Run: headless pygame with SDL's dummy video driver; simulated clock (each Clock.tick advances the game by its frame time, no real sleeping); random seed 0; keys injected as events and as key.get_pressed() state; mouse plan: one left click at the window centre at the start of phase 2, then a move to the lower-right quarter at the start of phase 3.
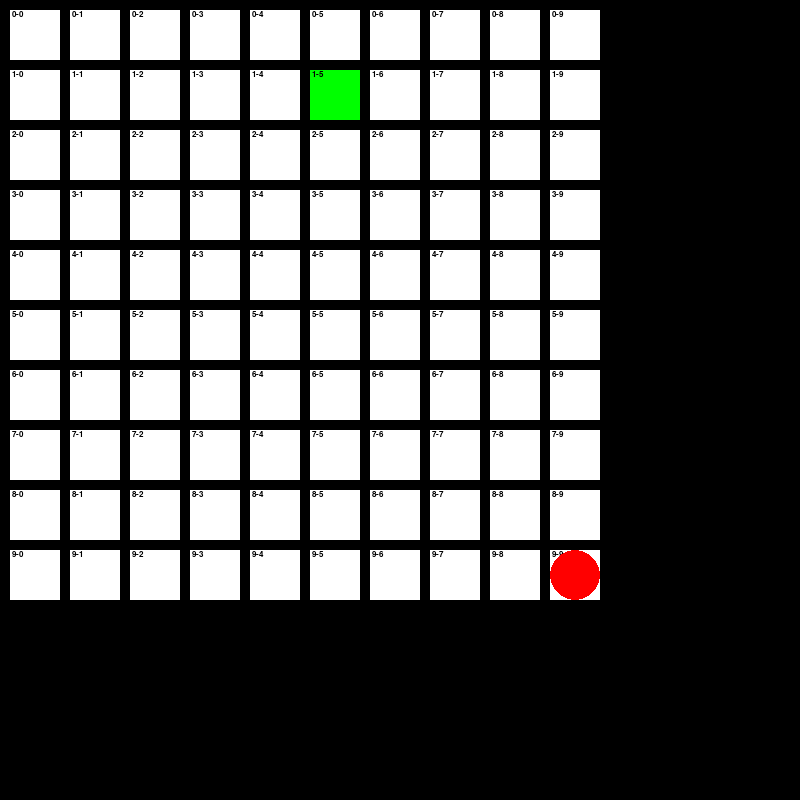
Frame 1 of 4 · flips 1–60 · no input
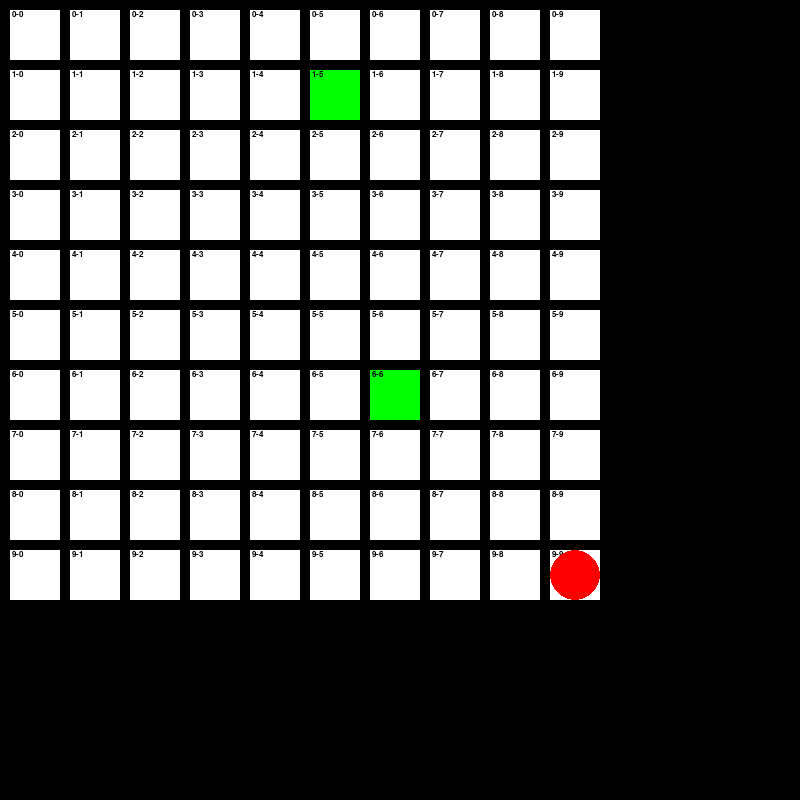
Frame 2 of 4 · flips 61–180 · clicked the window centre · tapped SPACE, RETURN · held RIGHT (→), D
Frame 3 of 4 · flips 181–300 · moved the mouse to the lower-right quarter · held DOWN (↓), S · screen unchanged from frame 2, image omitted
Frame 4 of 4 · flips 301–420 · held LEFT (←), A, UP (↑), W · screen unchanged from frame 3, image omitted

The pygame program that drew these frames:


import pygame
 
# Define some colors
BLACK = (0, 0, 0)
WHITE = (255, 255, 255)
GREEN = (0, 255, 0)
RED = (255, 0, 0)
 
# This sets the WIDTH and HEIGHT of each grid location
WIDTH = 50
HEIGHT = 50
 
# This sets the margin between each cell
MARGIN = 10
 
# Create a 2 dimensional array. A two dimensional
# array is simply a list of lists.
grid = []
for row in range(10):
    # Add an empty array that will hold each cell
    # in this row
    grid.append([])
    for column in range(10):
        grid[row].append(0)  # Append a cell
 
# Set row 1, cell 5 to one. (Remember rows and
# column numbers start at zero.)
grid[1][5] = 1
 
# Initialize pygame
pygame.init()

font = pygame.font.SysFont("comicsansms", 12)



 
# Set the HEIGHT and WIDTH of the screen
WINDOW_SIZE = [800,800]
screen = pygame.display.set_mode(WINDOW_SIZE)
 
# Set title of screen
pygame.display.set_caption("Electrowetting Simulator")
 
# Loop until the user clicks the close button.
done = False
 
# Used to manage how fast the screen updates
clock = pygame.time.Clock()
 
# -------- Main Program Loop -----------
while not done:
    for event in pygame.event.get():  # User did something
        if event.type == pygame.QUIT:  # If user clicked close
            done = True  # Flag that we are done so we exit this loop
        elif event.type == pygame.MOUSEBUTTONDOWN:
            # User clicks the mouse. Get the position
            pos = pygame.mouse.get_pos()
            # Change the x/y screen coordinates to grid coordinates
            column = pos[0] // (WIDTH + MARGIN)
            row = pos[1] // (HEIGHT + MARGIN)
            # Set that location to one
            grid[row][column] = 1
            print("Click ", pos, "Grid coordinates: ", row, column)
 
    # Set the screen background
    screen.fill(BLACK)
 
    # Draw the grid
    for row in range(10):
        for column in range(10):
            color = WHITE
            if grid[row][column] == 1:
                color = GREEN


            curX = (MARGIN + WIDTH) * column + MARGIN
            curY = (MARGIN + HEIGHT) * row + MARGIN

            X = curX + int(WIDTH/2)
            Y = curY + int(HEIGHT/2)
            pygame.draw.rect(screen,
                             color,[curX,curY,           
                              WIDTH,
                              HEIGHT])

            pos = str(row) + "-" + str(column);

            #Grid location text labels

            text = font.render(pos, True, BLACK)
            
            screen.blit(text,(curX+2,curY))
    
 
    #Draw the Droplets
    pygame.draw.circle(screen,RED,(curX + int(WIDTH/2) ,curY + int(HEIGHT/2)),
                                   25)



################

#TODO
   # def MoveDrop(drop,start,end):
     #   drop = 
        
################
 
    # Limit to 60 frames per second
    clock.tick(60)
 
    # Go ahead and update the screen with what we've drawn.
    pygame.display.flip()
 
# Be IDLE friendly. If you forget this line, the program will 'hang'
# on exit.
pygame.quit()
